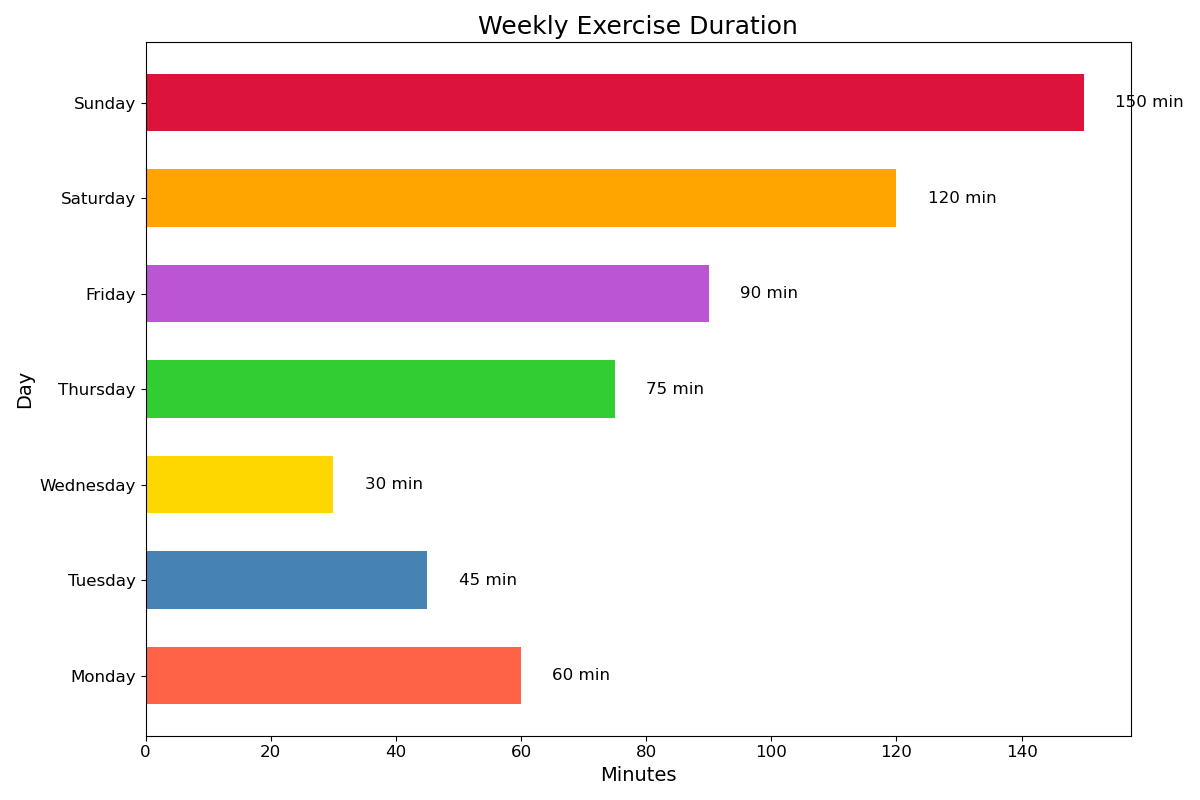

The table this chart was drawn from, first rows:
Weekday, Minutes Spent on Exercise
Monday, 60
Tuesday, 45
Wednesday, 30
Thursday, 75
Friday, 90
Saturday, 120
Sunday, 150
